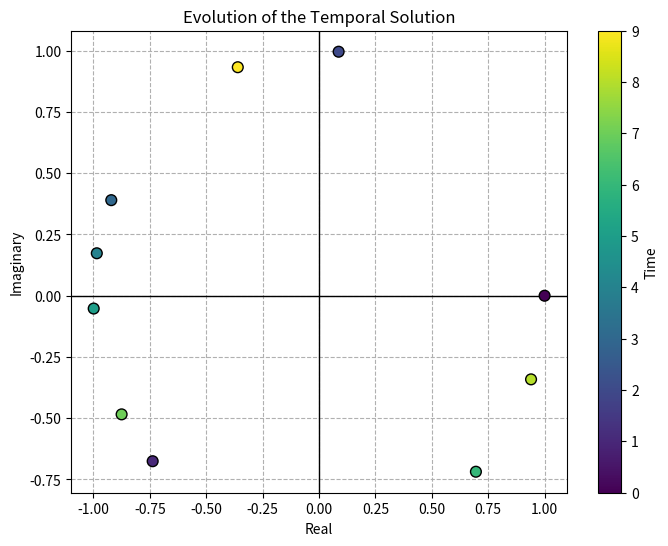

The script that saved this image:
#!/usr/bin/env python
# coding: utf-8

# In[1]:


import matplotlib.pyplot as plt
import numpy as np
from numpy import sin, cos, pi

E = 1
h = 6.626e-34
h_bar = h / 2*pi
w = E / h_bar


real_list = []
im_list = []

time_steps = np.arange(0, 10)

for t in range(len(time_steps)):
    real = cos(w*t)
    imaginary = -sin(w*t)

    real_list.append(real)
    im_list.append(imaginary)


plt.figure(figsize=(8,6))
scatter = plt.scatter(real_list, im_list, c=time_steps, cmap='viridis', s=60, edgecolor='k', zorder=5)


cbar = plt.colorbar(scatter)
cbar.set_label('Time')

plt.axhline(0, color='black', linewidth=1)
plt.axvline(0, color='black', linewidth=1)
plt.xlabel('Real')
plt.ylabel('Imaginary')
plt.title('Evolution of the Temporal Solution')
plt.grid(True, linestyle='--')

plt.show()


# In[ ]:
